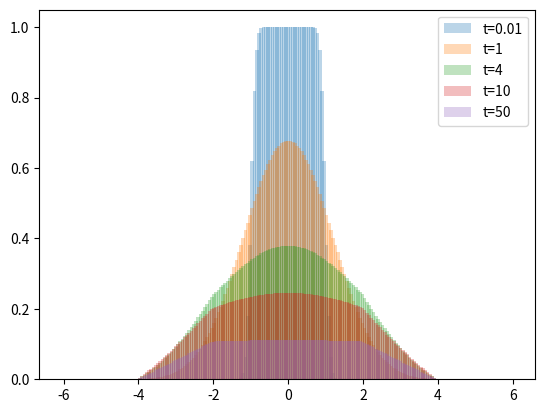

Source code (Python):
import numpy as np
import matplotlib.pyplot as plt
from mpl_toolkits.mplot3d import Axes3D

eps = 1e-8

def sec(x):
	return 1 / np.cos(x);

# original function
def f(x):
	return np.piecewise(x, [np.less_equal(abs(x), 1), np.logical_not(np.less_equal(abs(x), 1))], [1, 0])
	#return np.exp(-x**2)
	#return np.sinc(x)

L = 100
l, r = -3, 3

sf = np.array([0.0] * (3*L))

def samplef():
	dk = (r - l) / L
	for i in range(L):
		sf[i] = f(l + dk * i)

def G(x, t, alpha):
	return 0.5 * np.sqrt(1 / (t * alpha * np.pi)) * np.exp(-(x**2) / (4 * t * alpha))

sG = np.array([0.0] * (3*L))
def sampleG(t, alpha):
	dk = (r - l) / L
	for i in range(L):
		sG[i] = G(l + dk * i, t, alpha)

def u(n, t, alpha = 1):
	dk = (r - l) / L
	if t == 0: return sf[n];
	sampleG(t, alpha)
	s = 0
	for m in range(2 * L):
		s += sf[n - m] * sG[m]
	s *= dk
	return s

fig = plt.figure()


samplef()
X = np.array([*range(2 * L)])

t0 = u(X, 0.01, alpha = 0.5)
t1 = u(X, 1, alpha = 0.5)
t2 = u(X, 4, alpha = 0.5)
t3 = u(X, 10, alpha = 0.5)
t4 = u(X, 50, alpha = 0.5)


X = X * ((r - l) / L)
X = X + l*2

plt.bar(X, t0, width = 0.1, label = 't=0.01', alpha = 0.3)
plt.bar(X, t1, width = 0.1, label = 't=1', alpha = 0.3)
plt.bar(X, t2, width = 0.1, label = 't=4', alpha = 0.3)
plt.bar(X, t3, width = 0.1, label = 't=10', alpha = 0.3)
plt.bar(X, t4, width = 0.1, label = 't=50', alpha = 0.3)

plt.legend(loc = 0)

plt.show()
